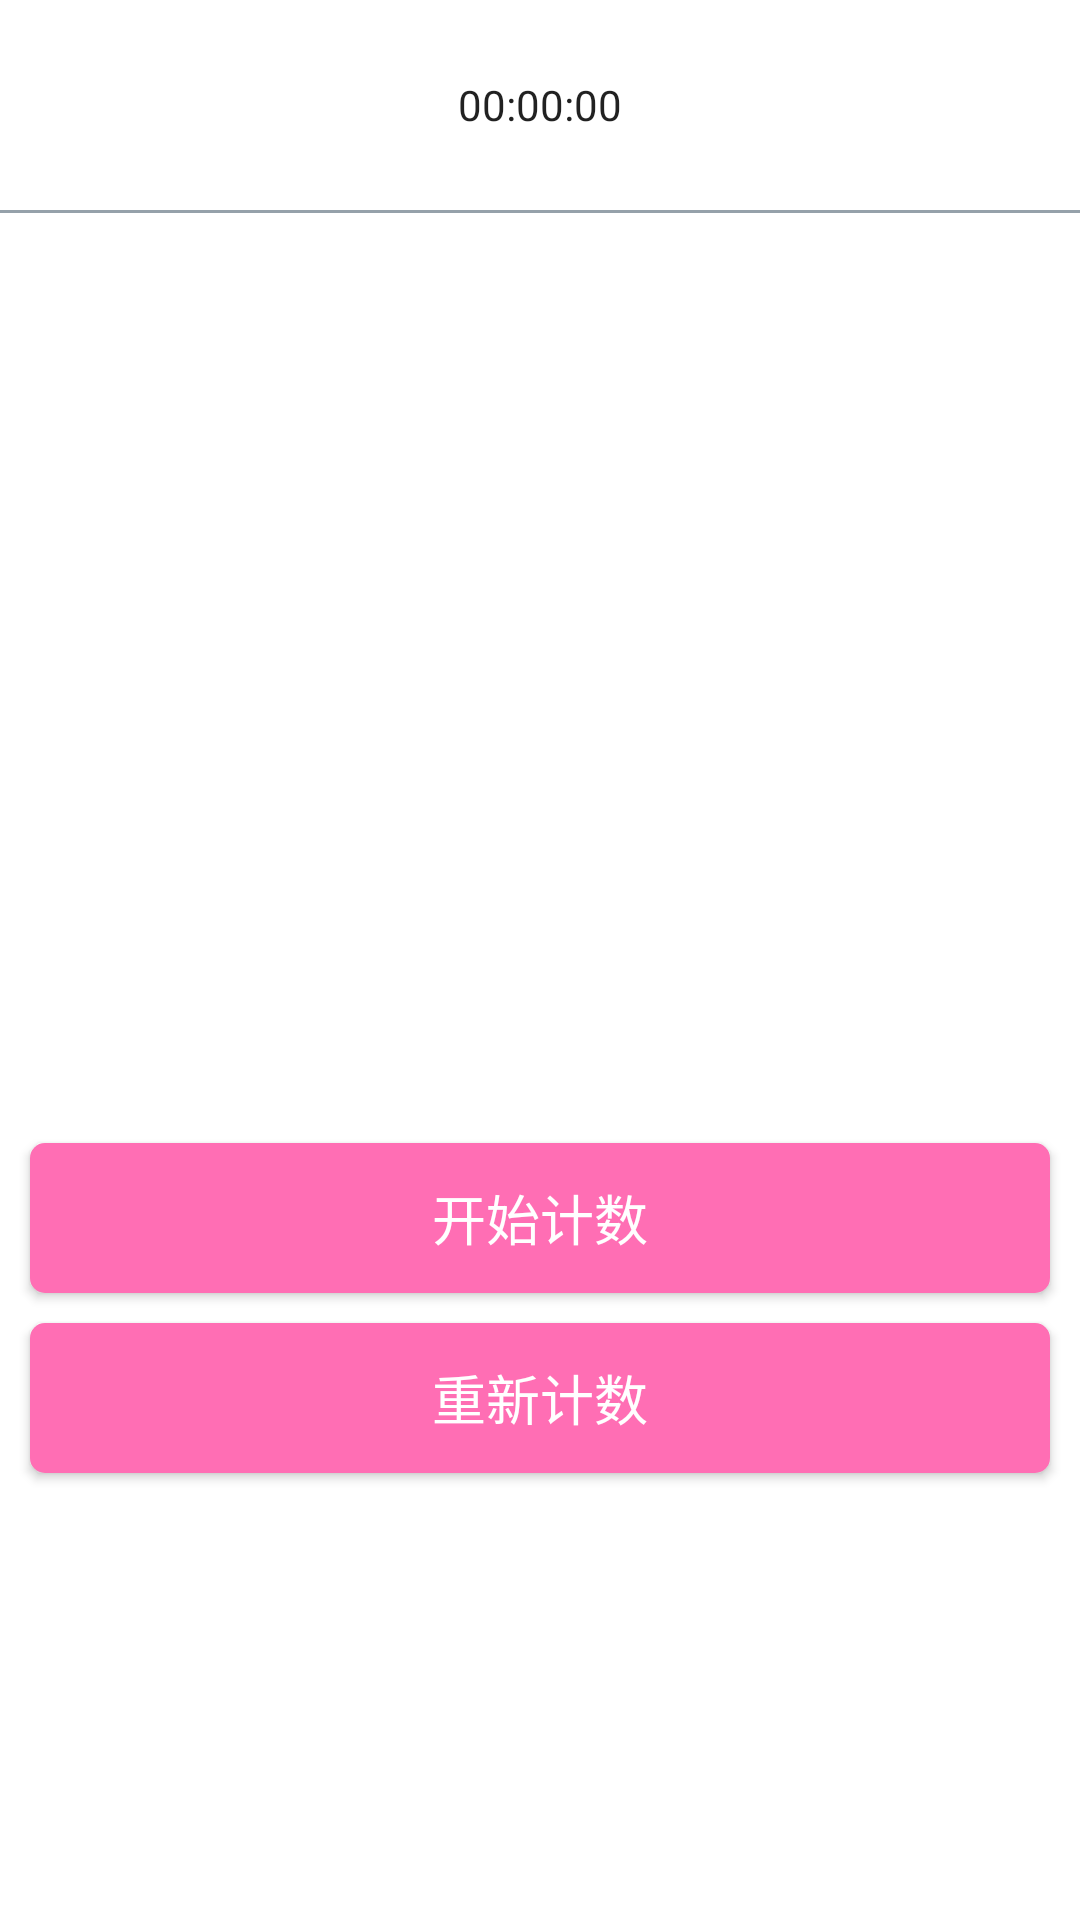

The Android layout XML behind this screen, and the referenced resources:
<!-- AndroidManifest.xml: application theme AppTheme -->
<!-- res/layout/activity_timer.xml -->
<?xml version="1.0" encoding="utf-8"?>
<LinearLayout xmlns:android="http://schemas.android.com/apk/res/android"
    xmlns:tools="http://schemas.android.com/tools"
    android:id="@+id/activity_timer"
    android:layout_width="match_parent"
    android:layout_height="match_parent"
    android:orientation="vertical"
    android:background="#ffffff"
    tools:context="com.example.administrator.appdemo.TimerActivity">

    <Chronometer
        android:id="@+id/timer"
        android:layout_width="match_parent"
        android:layout_height="70dp"
        android:gravity="center"
        android:format="00:00:00"
        android:background="#ffffff"/>
    <View
        android:layout_width="match_parent"
        android:layout_height="1dp"
        android:background="#95A1AA"/>
    <TextView
        android:id="@+id/showCount"
        android:layout_width="match_parent"
        android:layout_height="300dp"
        android:textSize="50sp"
        android:gravity="center"/>

    <Button
        android:id="@+id/btn_count"
        android:layout_width="match_parent"
        android:layout_height="50dp"
        android:layout_marginTop="10dp"
        android:layout_marginLeft="10dp"
        android:layout_marginRight="10dp"
        android:text="开始计数"
        android:textColor="#ffffff"
        android:textSize="18sp"
        android:background="@drawable/btn_selector"
        android:gravity="center"
        />
    <Button
        android:id="@+id/btn_refresh"
        android:layout_width="match_parent"
        android:layout_height="50dp"
        android:layout_marginTop="10dp"
        android:layout_marginLeft="10dp"
        android:layout_marginRight="10dp"
        android:text="重新计数"
        android:textColor="#ffffff"
        android:textSize="18sp"
        android:background="@drawable/btn_selector"
        android:gravity="center"
        />
</LinearLayout>
<!-- resources referenced by this layout -->
<resources>
  <!-- drawable btn_selector (drawable) -->
  <?xml version="1.0" encoding="utf-8"?>
  <selector xmlns:android="http://schemas.android.com/apk/res/android">
      <item android:state_enabled="false">
          <shape android:shape="rectangle">
              <solid android:color="@color/hint_text"/>
              <corners android:radius="5dp"/>
          </shape>
      </item>
      <item android:state_pressed="false">
          <shape android:shape="rectangle">
              <solid android:color="@color/bk_btn_blue_NO_Pressed"/>
              <corners android:radius="5dp"/>
          </shape>
      </item>
      <item android:state_pressed="true">
          <shape android:shape="rectangle">
              <solid android:color="@color/bk_btn_blue_Pressed"/>
              <corners android:radius="5dp"/>
          </shape>
      </item>
  </selector>
  <style name="AppTheme" parent="Theme.AppCompat.Light.NoActionBar">
          
          <item name="colorPrimary">@color/colorPrimary</item>
          <item name="colorPrimaryDark">@color/colorPrimaryDark</item>
          <item name="colorAccent">@color/colorAccent</item>
      </style>
  <color name="hint_text">#95A1AA</color>
  <color name="bk_btn_blue_NO_Pressed">#FF6EB4</color>
  <color name="bk_btn_blue_Pressed">#009ACD</color>
  <color name="colorPrimary">#3F51B5</color>
  <color name="colorPrimaryDark">#303F9F</color>
  <color name="colorAccent">#FF4081</color>
</resources>
